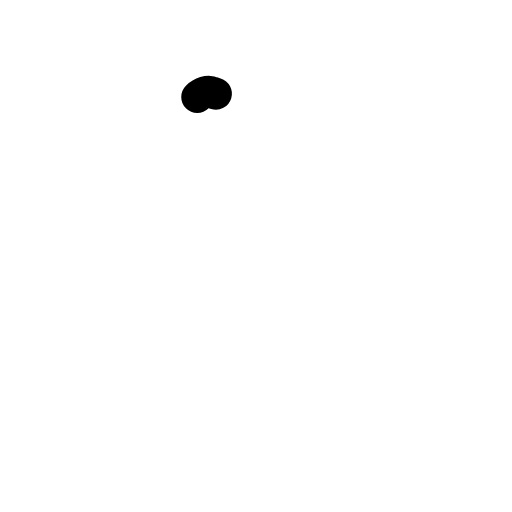
t = 0.00 s
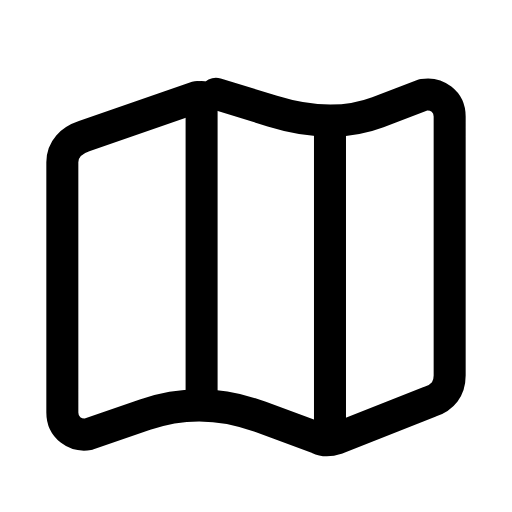
t = 0.30 s
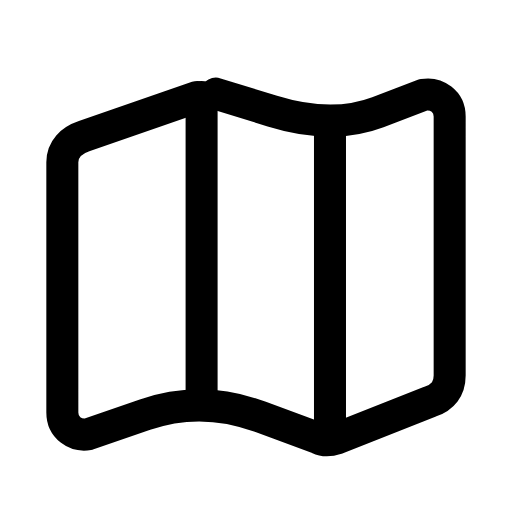
t = 0.57 s
t = 0.83 s: frame unchanged from t = 0.57 s, image omitted
t = 1.13 s: frame unchanged from t = 0.57 s, image omitted
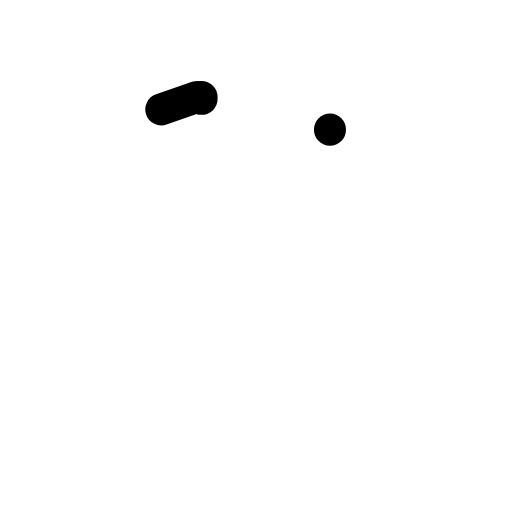
t = 1.42 s

The animated SVG that drew these frames (rendered in a browser with its animation timeline set to each time). Animation: 3 SMIL elements (animate=3); one cycle of 1.70 s, repeats indefinitely.

<svg xmlns="http://www.w3.org/2000/svg" width="24" height="24" viewBox="0 0 24 24" fill="none"><g transform="translate(-0.24 -0.249) scale(1.02)"><path stroke="currentColor" stroke-width="1.471" stroke-linecap="round" stroke-linejoin="round" fill="none" d="M9.3 4.7L4.1 6.5C3.5 6.7 3.1 7.1 3.1 7.7L3.1 19.2C3.1 19.9 3.7 20.3 4.3 20.2L6.9 19.3Q9.5 18.4 12.2 19.4L14.9 20.4C15.1 20.5 15.4 20.5 15.7 20.4L20 18.7C20.6 18.5 20.9 18.1 20.9 17.5L20.9 5.6C20.9 4.9 20.3 4.5 19.7 4.6L17.6 5.4Q15.5 6.2 12.75 5.35L10 4.5C9.8 4.4 9.5 4.5 9.3 4.7Z" pathLength="1" stroke-dasharray="1"><animate attributeName="stroke-dashoffset" values="1;1;0;0;0;0;1;1;1" keyTimes="0;0;0.189;0.45;0.6;0.774;0.9;0.9;1" dur="1.7s" repeatCount="indefinite" calcMode="spline" keySplines="0.16 1 0.3 1;0.16 1 0.3 1;0.16 1 0.3 1;0.16 1 0.3 1;0.16 1 0.3 1;0.16 1 0.3 1;0.16 1 0.3 1;0.16 1 0.3 1"/></path><line stroke="currentColor" stroke-width="1.471" stroke-linecap="round" stroke-linejoin="round" fill="none" x1="9.5" y1="4.7" x2="9.5" y2="18.4" pathLength="1" stroke-dasharray="1"><animate attributeName="stroke-dashoffset" values="1;1;0;0;0;0;1;1;1" keyTimes="0;0.0315;0.2205;0.45;0.6;0.753;0.879;0.9;1" dur="1.7s" repeatCount="indefinite" calcMode="spline" keySplines="0.16 1 0.3 1;0.16 1 0.3 1;0.16 1 0.3 1;0.16 1 0.3 1;0.16 1 0.3 1;0.16 1 0.3 1;0.16 1 0.3 1;0.16 1 0.3 1"/></line><line stroke="currentColor" stroke-width="1.471" stroke-linecap="round" stroke-linejoin="round" fill="none" x1="15.4" y1="6.2" x2="15.4" y2="20.4" pathLength="1" stroke-dasharray="1"><animate attributeName="stroke-dashoffset" values="1;1;0;0;0;0;1;1;1" keyTimes="0;0.063;0.252;0.45;0.6;0.732;0.858;0.9;1" dur="1.7s" repeatCount="indefinite" calcMode="spline" keySplines="0.16 1 0.3 1;0.16 1 0.3 1;0.16 1 0.3 1;0.16 1 0.3 1;0.16 1 0.3 1;0.16 1 0.3 1;0.16 1 0.3 1;0.16 1 0.3 1"/></line></g></svg>
